Run: headless pygame with SDL's dummy video driver; simulated clock (each Clock.tick advances the game by its frame time, no real sleeping); random seed 0; keys injected as events and as key.get_pressed() state; no mouse input.
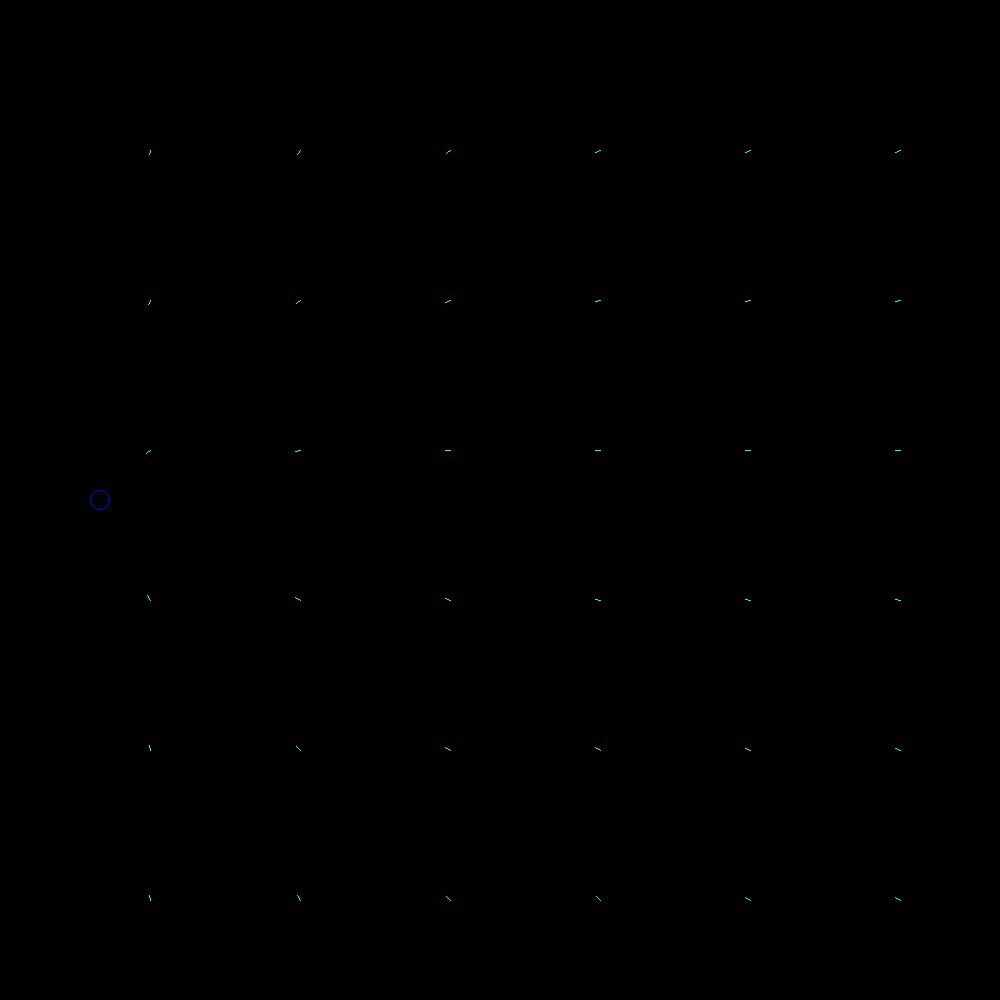
Frame 1 of 4 · flips 1–60 · no input
Frame 2 of 4 · flips 61–180 · tapped SPACE, RETURN · held RIGHT (→), D · screen unchanged from frame 1, image omitted
Frame 3 of 4 · flips 181–300 · held DOWN (↓), S · screen unchanged from frame 2, image omitted
Frame 4 of 4 · flips 301–420 · held LEFT (←), A, UP (↑), W · screen unchanged from frame 3, image omitted

The pygame program that drew these frames:

import pygame, math

class Punto(object):
    """docstring for Punto."""

    def __init__(self, x, y, z):
        super(Punto, self).__init__()
        self.x = x
        self.y = y
        self.z = z

class Vector(object):
    """Objeto que son vectores"""

    def __init__(self, x, y, z):
        super(Vector, self).__init__()
        self.x = x
        self.y = y
        self.z = z
        if x == y == z == 0:
            self.modulo = 0
            self.ux = 0
            self.uy = 0
            self.uz = 0
        else:
            self.modulo = ((x**2)+(y**2)+(z**2))**(1/2)
            self.ux = 5*x/self.modulo
            self.uy = 5*y/self.modulo
            self.uz = 5*z/self.modulo


class Linea_de_campo(object):
    """docstring for Linea_de_campo."""

    def __init__(self, p1, p2):
        super(Linea_de_campo, self).__init__()
        self.p1 = p1
        self.p2 = p2

class Particula(object):
    """docstring for particula."""

    def __init__(self, carga, posicion, velocidad):
        super(Particula, self).__init__()
        self.carga = carga
        self.posicion = posicion
        self.velocidad = velocidad

    def dibujar(self):
        pygame.draw.circle(canvas, (0, 0, 255), (posicion.x, posicion.y), 10, 1)

def v1xv2(v1, v2):
    """
    |   i    j    k| x = ((v1.y*v2.z)-(v1.z*v2.y))
    |v1.x v1.y v1.z| y = -((v1.x*v2.z)-(v1.z*v2.x))
    |v2.x v2.y v2.z| z = ((v1.x*v2.y)-(v1.y*v2.x))
    """
    x = ((v1.y*v2.z)-(v1.z*v2.y))
    y = -((v1.x*v2.z)-(v1.z*v2.x))
    z = ((v1.x*v2.y)-(v1.y*v2.x))
    resultado = (x, y, z)
    return(resultado)

def Vec_A2B(A, B, unit=False):
    vector = Vector((B.x-A.x), (B.y-A.y), (B.z-A.z))
    return(vector)

def dibujar_vector(P_aplicacion, vector, color=(255, 255, 255)):
    if vector.z == 0:
        pygame.draw.line(canvas, color, (P_aplicacion.x, P_aplicacion.y), (P_aplicacion.x+vector.ux, P_aplicacion.y+vector.uy))
    else:
        if vector.z > 0:
            pygame.draw.circle(canvas, color, (P_aplicacion.x, P_aplicacion.y), 2, 1)
            pygame.draw.circle(canvas, color, (P_aplicacion.x, P_aplicacion.y), 3, 1)
        else:
            pygame.draw.circle(canvas, color, (P_aplicacion.x, P_aplicacion.y), 3, 1)
            pygame.draw.line(canvas, color, (P_aplicacion.x-1, P_aplicacion.y-1), (P_aplicacion.x+1, P_aplicacion.y+1))
            pygame.draw.line(canvas, color, (P_aplicacion.x+1, P_aplicacion.y-1), (P_aplicacion.x-1, P_aplicacion.y+1))


colores = {
    "B":(0, 255, 0),
    "E":(0, 255, 255),
    "velocidad":(255, 0, 0)
}


size = 1000
pygame.init()
canvas = pygame.display.set_mode([size, size])


posicion = Punto(100, 500, 0)
# posicion = Punto(math.ceil(size/2), math.ceil(size/2), 0)
carga=-1.6*(10**-19)
particula = Particula(carga, posicion, Vector(0, 0, 0))
# puntos_B = []
puntos_E = []
for x in range(1, size):
    for y in range(1, size):
        if x%150==0 and y%150==0:
            puntos_E.append(Punto(x, y, 0))
#         if (x-5)%10 == 0 and (y-5)%10 == 0:
#             puntos_E.append(Punto(x-5, y-5, 0))
#
# lineas_de_campo = []
# Del campo electrico
# for p in puntos_E:
#     lineas_de_campo.append(Linea_de_campo(p, particula.posicion))


done = False
while not done:
    particula.dibujar()
    for p in puntos_E:
        dibujar_vector(p, Vec_A2B(p, particula.posicion, True), colores["E"])
    for event in pygame.event.get():
        if event.type == pygame.KEYDOWN:
            if event.key == pygame.K_q:
                done = True
    pygame.display.flip()
